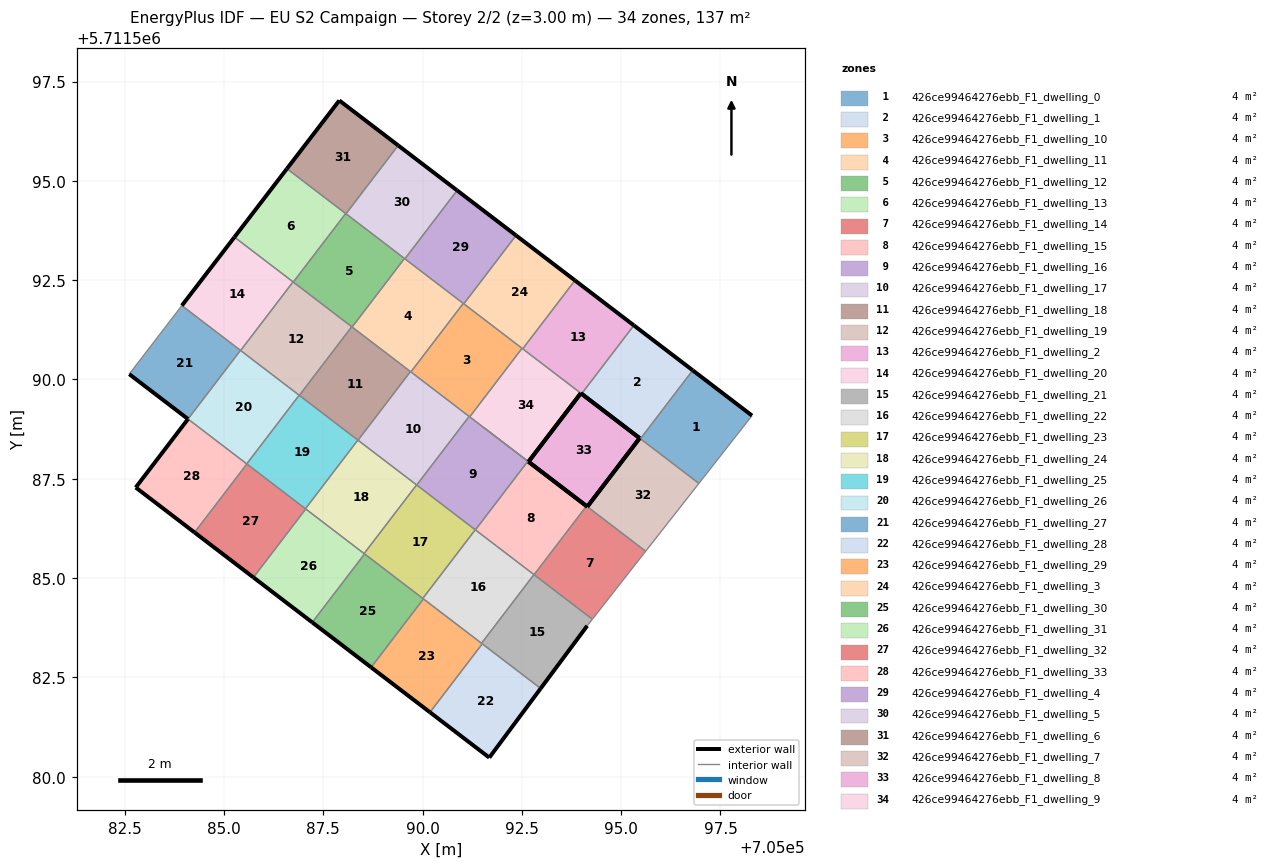
=== STOREY PLAN SPEC (per zone: floor XY polygon, exterior-wall plan segments, windows/doors) ===
zone 1: 426ce99464276ebb_F1_dwelling_0  (4.0 m²)
  floor: (705096.96, 5711587.38) (705098.29, 5711589.09) (705096.80, 5711590.23) (705095.48, 5711588.51)
  exterior wall: (705096.80, 5711590.23) – (705098.29, 5711589.09)  [1.9 m]
  interior walls: 3
zone 2: 426ce99464276ebb_F1_dwelling_1  (4.0 m²)
  floor: (705095.48, 5711588.51) (705096.80, 5711590.23) (705095.32, 5711591.36) (705094.00, 5711589.64)
  exterior wall: (705095.32, 5711591.36) – (705096.80, 5711590.23)  [1.9 m]
  exterior wall: (705095.46, 5711588.52) – (705094.00, 5711589.64)  [1.8 m]
  interior walls: 3
zone 3: 426ce99464276ebb_F1_dwelling_10  (4.0 m²)
  floor: (705091.19, 5711589.06) (705092.51, 5711590.79) (705091.03, 5711591.92) (705089.71, 5711590.19)
  interior walls: 6
zone 4: 426ce99464276ebb_F1_dwelling_11  (4.0 m²)
  floor: (705089.71, 5711590.19) (705091.03, 5711591.92) (705089.55, 5711593.05) (705088.23, 5711591.32)
  interior walls: 6
zone 5: 426ce99464276ebb_F1_dwelling_12  (4.0 m²)
  floor: (705088.23, 5711591.32) (705089.55, 5711593.05) (705088.07, 5711594.18) (705086.75, 5711592.45)
  interior walls: 6
zone 6: 426ce99464276ebb_F1_dwelling_13  (4.0 m²)
  floor: (705086.75, 5711592.45) (705088.07, 5711594.18) (705086.59, 5711595.31) (705085.27, 5711593.58)
  exterior wall: (705085.27, 5711593.58) – (705086.59, 5711595.31)  [2.2 m]
  interior walls: 4
zone 7: 426ce99464276ebb_F1_dwelling_14  (4.0 m²)
  floor: (705094.28, 5711583.97) (705095.62, 5711585.68) (705094.13, 5711586.81) (705092.81, 5711585.09)
  exterior wall: (705094.13, 5711586.81) – (705094.15, 5711586.80)  [0.0 m]
  interior walls: 4
zone 8: 426ce99464276ebb_F1_dwelling_15  (4.0 m²)
  floor: (705092.81, 5711585.09) (705094.13, 5711586.81) (705092.65, 5711587.94) (705091.33, 5711586.21)
  exterior wall: (705092.67, 5711587.93) – (705094.13, 5711586.81)  [1.8 m]
  interior walls: 5
zone 9: 426ce99464276ebb_F1_dwelling_16  (4.0 m²)
  floor: (705091.33, 5711586.21) (705092.65, 5711587.94) (705091.17, 5711589.07) (705089.85, 5711587.34)
  interior walls: 6
zone 10: 426ce99464276ebb_F1_dwelling_17  (4.0 m²)
  floor: (705089.85, 5711587.34) (705091.17, 5711589.07) (705089.70, 5711590.20) (705088.38, 5711588.47)
  interior walls: 6
zone 11: 426ce99464276ebb_F1_dwelling_18  (4.0 m²)
  floor: (705088.38, 5711588.47) (705089.70, 5711590.20) (705088.22, 5711591.33) (705086.90, 5711589.60)
  interior walls: 6
zone 12: 426ce99464276ebb_F1_dwelling_19  (4.0 m²)
  floor: (705086.90, 5711589.60) (705088.22, 5711591.33) (705086.74, 5711592.46) (705085.42, 5711590.73)
  interior walls: 6
zone 13: 426ce99464276ebb_F1_dwelling_2  (4.0 m²)
  floor: (705094.00, 5711589.64) (705095.32, 5711591.36) (705093.84, 5711592.49) (705092.52, 5711590.77)
  exterior wall: (705093.84, 5711592.49) – (705095.32, 5711591.36)  [1.9 m]
  exterior wall: (705094.00, 5711589.64) – (705093.98, 5711589.65)  [0.0 m]
  interior walls: 3
zone 14: 426ce99464276ebb_F1_dwelling_20  (4.0 m²)
  floor: (705085.42, 5711590.73) (705086.74, 5711592.46) (705085.27, 5711593.58) (705083.94, 5711591.86)
  exterior wall: (705083.94, 5711591.86) – (705085.27, 5711593.58)  [2.2 m]
  interior walls: 4
zone 15: 426ce99464276ebb_F1_dwelling_21  (4.0 m²)
  floor: (705092.97, 5711582.22) (705094.15, 5711583.80) (705094.28, 5711583.97) (705092.81, 5711585.09) (705091.48, 5711583.36)
  exterior wall: (705094.15, 5711583.80) – (705092.97, 5711582.22)  [2.0 m]
  interior walls: 6
zone 16: 426ce99464276ebb_F1_dwelling_22  (4.0 m²)
  floor: (705091.48, 5711583.36) (705092.81, 5711585.09) (705091.33, 5711586.22) (705090.01, 5711584.49)
  interior walls: 6
zone 17: 426ce99464276ebb_F1_dwelling_23  (4.0 m²)
  floor: (705090.01, 5711584.49) (705091.33, 5711586.22) (705089.85, 5711587.35) (705088.53, 5711585.62)
  interior walls: 6
zone 18: 426ce99464276ebb_F1_dwelling_24  (4.0 m²)
  floor: (705088.53, 5711585.62) (705089.85, 5711587.35) (705088.37, 5711588.47) (705087.05, 5711586.75)
  interior walls: 6
zone 19: 426ce99464276ebb_F1_dwelling_25  (4.0 m²)
  floor: (705087.05, 5711586.75) (705088.37, 5711588.47) (705086.90, 5711589.60) (705085.58, 5711587.88)
  interior walls: 6
zone 20: 426ce99464276ebb_F1_dwelling_26  (4.0 m²)
  floor: (705085.58, 5711587.88) (705086.90, 5711589.60) (705085.42, 5711590.73) (705084.10, 5711589.00)
  interior walls: 5
zone 21: 426ce99464276ebb_F1_dwelling_27  (4.0 m²)
  floor: (705084.10, 5711589.00) (705085.42, 5711590.73) (705083.94, 5711591.86) (705082.62, 5711590.13)
  exterior wall: (705084.10, 5711589.00) – (705082.62, 5711590.13)  [1.9 m]
  interior walls: 3
zone 22: 426ce99464276ebb_F1_dwelling_28  (4.0 m²)
  floor: (705091.68, 5711580.48) (705092.97, 5711582.22) (705091.50, 5711583.35) (705090.19, 5711581.62)
  exterior wall: (705092.97, 5711582.22) – (705091.68, 5711580.48)  [2.2 m]
  exterior wall: (705091.68, 5711580.48) – (705090.19, 5711581.62)  [1.9 m]
  interior walls: 2
zone 23: 426ce99464276ebb_F1_dwelling_29  (4.0 m²)
  floor: (705090.19, 5711581.62) (705091.50, 5711583.35) (705090.02, 5711584.48) (705088.71, 5711582.75)
  exterior wall: (705090.19, 5711581.62) – (705088.71, 5711582.75)  [1.9 m]
  interior walls: 4
zone 24: 426ce99464276ebb_F1_dwelling_3  (4.0 m²)
  floor: (705092.52, 5711590.77) (705093.84, 5711592.49) (705092.35, 5711593.63) (705091.04, 5711591.91)
  exterior wall: (705092.35, 5711593.63) – (705093.84, 5711592.49)  [1.9 m]
  interior walls: 4
zone 25: 426ce99464276ebb_F1_dwelling_30  (4.0 m²)
  floor: (705088.71, 5711582.75) (705090.02, 5711584.48) (705088.54, 5711585.61) (705087.22, 5711583.89)
  exterior wall: (705088.71, 5711582.75) – (705087.22, 5711583.89)  [1.9 m]
  interior walls: 4
zone 26: 426ce99464276ebb_F1_dwelling_31  (4.0 m²)
  floor: (705087.22, 5711583.89) (705088.54, 5711585.61) (705087.06, 5711586.74) (705085.74, 5711585.02)
  exterior wall: (705087.22, 5711583.89) – (705085.74, 5711585.02)  [1.9 m]
  interior walls: 4
zone 27: 426ce99464276ebb_F1_dwelling_32  (4.0 m²)
  floor: (705085.74, 5711585.02) (705087.06, 5711586.74) (705085.58, 5711587.87) (705084.26, 5711586.15)
  exterior wall: (705085.74, 5711585.02) – (705084.26, 5711586.15)  [1.9 m]
  interior walls: 4
zone 28: 426ce99464276ebb_F1_dwelling_33  (4.0 m²)
  floor: (705084.26, 5711586.15) (705085.58, 5711587.87) (705084.10, 5711589.00) (705082.78, 5711587.28)
  exterior wall: (705084.26, 5711586.15) – (705082.78, 5711587.28)  [1.9 m]
  exterior wall: (705082.78, 5711587.28) – (705084.10, 5711589.00)  [2.2 m]
  interior walls: 3
zone 29: 426ce99464276ebb_F1_dwelling_4  (4.0 m²)
  floor: (705091.04, 5711591.91) (705092.35, 5711593.63) (705090.87, 5711594.76) (705089.56, 5711593.04)
  exterior wall: (705090.87, 5711594.76) – (705092.35, 5711593.63)  [1.9 m]
  interior walls: 4
zone 30: 426ce99464276ebb_F1_dwelling_5  (4.0 m²)
  floor: (705089.56, 5711593.04) (705090.87, 5711594.76) (705089.39, 5711595.89) (705088.07, 5711594.17)
  exterior wall: (705089.39, 5711595.89) – (705090.87, 5711594.76)  [1.9 m]
  interior walls: 4
zone 31: 426ce99464276ebb_F1_dwelling_6  (4.0 m²)
  floor: (705088.07, 5711594.17) (705089.39, 5711595.89) (705087.91, 5711597.02) (705086.59, 5711595.31)
  exterior wall: (705086.59, 5711595.31) – (705087.91, 5711597.02)  [2.2 m]
  exterior wall: (705087.91, 5711597.02) – (705089.39, 5711595.89)  [1.9 m]
  interior walls: 3
zone 32: 426ce99464276ebb_F1_dwelling_7  (4.0 m²)
  floor: (705095.62, 5711585.68) (705096.96, 5711587.38) (705095.46, 5711588.52) (705094.15, 5711586.80)
  exterior wall: (705094.15, 5711586.80) – (705095.46, 5711588.52)  [2.2 m]
  interior walls: 4
zone 33: 426ce99464276ebb_F1_dwelling_8  (4.0 m²)
  floor: (705095.46, 5711588.52) (705094.15, 5711586.80) (705091.53, 5711588.80) (705092.67, 5711587.93) (705093.98, 5711589.65)
  exterior wall: (705094.13, 5711586.81) – (705094.15, 5711586.80)  [0.0 m]
  exterior wall: (705094.15, 5711586.80) – (705095.46, 5711588.52)  [2.2 m]
  exterior wall: (705095.46, 5711588.52) – (705093.98, 5711589.65)  [1.9 m]
  exterior wall: (705093.98, 5711589.65) – (705092.67, 5711587.93)  [2.2 m]
  exterior wall: (705092.67, 5711587.93) – (705094.13, 5711586.81)  [1.8 m]
  interior walls: 4
zone 34: 426ce99464276ebb_F1_dwelling_9  (4.0 m²)
  floor: (705092.67, 5711587.93) (705093.98, 5711589.65) (705092.51, 5711590.79) (705091.19, 5711589.06)
  exterior wall: (705093.98, 5711589.65) – (705092.67, 5711587.93)  [2.2 m]
  interior walls: 5

=== DERIVED (storey summary) ===
Building: EU S2 Campaign
Storey: 2 of 2  (floor level z = 3.00 m)
Storey gross floor area: 137.4 m²
Zones on this storey: 34
  - 426ce99464276ebb_F1_dwelling_0: floor 4.0 m²; exterior wall 1.9 m (5.6 m²); WWR 0.0%
  - 426ce99464276ebb_F1_dwelling_1: floor 4.0 m²; exterior wall 3.7 m (11.1 m²); WWR 0.0%
  - 426ce99464276ebb_F1_dwelling_10: floor 4.0 m²
  - 426ce99464276ebb_F1_dwelling_11: floor 4.0 m²
  - 426ce99464276ebb_F1_dwelling_12: floor 4.0 m²
  - 426ce99464276ebb_F1_dwelling_13: floor 4.0 m²; exterior wall 2.2 m (6.5 m²); WWR 0.0%
  - 426ce99464276ebb_F1_dwelling_14: floor 4.0 m²; exterior wall 0.0 m (0.1 m²); WWR 0.0%
  - 426ce99464276ebb_F1_dwelling_15: floor 4.0 m²; exterior wall 1.8 m (5.5 m²); WWR 0.0%
  - 426ce99464276ebb_F1_dwelling_16: floor 4.0 m²
  - 426ce99464276ebb_F1_dwelling_17: floor 4.0 m²
  - 426ce99464276ebb_F1_dwelling_18: floor 4.0 m²
  - 426ce99464276ebb_F1_dwelling_19: floor 4.0 m²
  - 426ce99464276ebb_F1_dwelling_2: floor 4.0 m²; exterior wall 1.9 m (5.7 m²); WWR 0.0%
  - 426ce99464276ebb_F1_dwelling_20: floor 4.0 m²; exterior wall 2.2 m (6.5 m²); WWR 0.0%
  - 426ce99464276ebb_F1_dwelling_21: floor 4.0 m²; exterior wall 2.0 m (5.9 m²); WWR 0.0%
  - 426ce99464276ebb_F1_dwelling_22: floor 4.0 m²
  - 426ce99464276ebb_F1_dwelling_23: floor 4.0 m²
  - 426ce99464276ebb_F1_dwelling_24: floor 4.0 m²
  - 426ce99464276ebb_F1_dwelling_25: floor 4.0 m²
  - 426ce99464276ebb_F1_dwelling_26: floor 4.0 m²
  - 426ce99464276ebb_F1_dwelling_27: floor 4.0 m²; exterior wall 1.9 m (5.6 m²); WWR 0.0%
  - 426ce99464276ebb_F1_dwelling_28: floor 4.0 m²; exterior wall 4.0 m (12.1 m²); WWR 0.0%
  - 426ce99464276ebb_F1_dwelling_29: floor 4.0 m²; exterior wall 1.9 m (5.6 m²); WWR 0.0%
  - 426ce99464276ebb_F1_dwelling_3: floor 4.0 m²; exterior wall 1.9 m (5.6 m²); WWR 0.0%
  - 426ce99464276ebb_F1_dwelling_30: floor 4.0 m²; exterior wall 1.9 m (5.6 m²); WWR 0.0%
  - 426ce99464276ebb_F1_dwelling_31: floor 4.0 m²; exterior wall 1.9 m (5.6 m²); WWR 0.0%
  - 426ce99464276ebb_F1_dwelling_32: floor 4.0 m²; exterior wall 1.9 m (5.6 m²); WWR 0.0%
  - 426ce99464276ebb_F1_dwelling_33: floor 4.0 m²; exterior wall 4.0 m (12.1 m²); WWR 0.0%
  - 426ce99464276ebb_F1_dwelling_4: floor 4.0 m²; exterior wall 1.9 m (5.6 m²); WWR 0.0%
  - 426ce99464276ebb_F1_dwelling_5: floor 4.0 m²; exterior wall 1.9 m (5.6 m²); WWR 0.0%
  - 426ce99464276ebb_F1_dwelling_6: floor 4.0 m²; exterior wall 4.0 m (12.1 m²); WWR 0.0%
  - 426ce99464276ebb_F1_dwelling_7: floor 4.0 m²; exterior wall 2.2 m (6.5 m²); WWR 0.0%
  - 426ce99464276ebb_F1_dwelling_8: floor 4.0 m²; exterior wall 8.1 m (24.2 m²); WWR 0.0%
  - 426ce99464276ebb_F1_dwelling_9: floor 4.0 m²; exterior wall 2.2 m (6.5 m²); WWR 0.0%
Zone adjacency (shared interzone walls):
  - 426ce99464276ebb_F1_dwelling_0 ↔ 426ce99464276ebb_F1_dwelling_1
  - 426ce99464276ebb_F1_dwelling_0 ↔ 426ce99464276ebb_F1_dwelling_7
  - 426ce99464276ebb_F1_dwelling_1 ↔ 426ce99464276ebb_F1_dwelling_2
  - 426ce99464276ebb_F1_dwelling_1 ↔ 426ce99464276ebb_F1_dwelling_7
  - 426ce99464276ebb_F1_dwelling_10 ↔ 426ce99464276ebb_F1_dwelling_11
  - 426ce99464276ebb_F1_dwelling_10 ↔ 426ce99464276ebb_F1_dwelling_16
  - 426ce99464276ebb_F1_dwelling_10 ↔ 426ce99464276ebb_F1_dwelling_17
  - 426ce99464276ebb_F1_dwelling_10 ↔ 426ce99464276ebb_F1_dwelling_3
  - 426ce99464276ebb_F1_dwelling_10 ↔ 426ce99464276ebb_F1_dwelling_4
  - 426ce99464276ebb_F1_dwelling_10 ↔ 426ce99464276ebb_F1_dwelling_9
  - 426ce99464276ebb_F1_dwelling_11 ↔ 426ce99464276ebb_F1_dwelling_12
  - 426ce99464276ebb_F1_dwelling_11 ↔ 426ce99464276ebb_F1_dwelling_17
  - 426ce99464276ebb_F1_dwelling_11 ↔ 426ce99464276ebb_F1_dwelling_18
  - 426ce99464276ebb_F1_dwelling_11 ↔ 426ce99464276ebb_F1_dwelling_4
  - 426ce99464276ebb_F1_dwelling_11 ↔ 426ce99464276ebb_F1_dwelling_5
  - 426ce99464276ebb_F1_dwelling_12 ↔ 426ce99464276ebb_F1_dwelling_13
  - 426ce99464276ebb_F1_dwelling_12 ↔ 426ce99464276ebb_F1_dwelling_18
  - 426ce99464276ebb_F1_dwelling_12 ↔ 426ce99464276ebb_F1_dwelling_19
  - 426ce99464276ebb_F1_dwelling_12 ↔ 426ce99464276ebb_F1_dwelling_5
  - 426ce99464276ebb_F1_dwelling_12 ↔ 426ce99464276ebb_F1_dwelling_6
  - 426ce99464276ebb_F1_dwelling_13 ↔ 426ce99464276ebb_F1_dwelling_19
  - 426ce99464276ebb_F1_dwelling_13 ↔ 426ce99464276ebb_F1_dwelling_20
  - 426ce99464276ebb_F1_dwelling_13 ↔ 426ce99464276ebb_F1_dwelling_6
  - 426ce99464276ebb_F1_dwelling_14 ↔ 426ce99464276ebb_F1_dwelling_15
  - 426ce99464276ebb_F1_dwelling_14 ↔ 426ce99464276ebb_F1_dwelling_21
  - 426ce99464276ebb_F1_dwelling_14 ↔ 426ce99464276ebb_F1_dwelling_7
  - 426ce99464276ebb_F1_dwelling_15 ↔ 426ce99464276ebb_F1_dwelling_16
  - 426ce99464276ebb_F1_dwelling_15 ↔ 426ce99464276ebb_F1_dwelling_21
  - 426ce99464276ebb_F1_dwelling_15 ↔ 426ce99464276ebb_F1_dwelling_22
  - 426ce99464276ebb_F1_dwelling_15 ↔ 426ce99464276ebb_F1_dwelling_8
  - 426ce99464276ebb_F1_dwelling_16 ↔ 426ce99464276ebb_F1_dwelling_17
  - 426ce99464276ebb_F1_dwelling_16 ↔ 426ce99464276ebb_F1_dwelling_22
  - 426ce99464276ebb_F1_dwelling_16 ↔ 426ce99464276ebb_F1_dwelling_23
  - 426ce99464276ebb_F1_dwelling_16 ↔ 426ce99464276ebb_F1_dwelling_9
  - 426ce99464276ebb_F1_dwelling_17 ↔ 426ce99464276ebb_F1_dwelling_18
  - 426ce99464276ebb_F1_dwelling_17 ↔ 426ce99464276ebb_F1_dwelling_23
  - 426ce99464276ebb_F1_dwelling_17 ↔ 426ce99464276ebb_F1_dwelling_24
  - 426ce99464276ebb_F1_dwelling_18 ↔ 426ce99464276ebb_F1_dwelling_19
  - 426ce99464276ebb_F1_dwelling_18 ↔ 426ce99464276ebb_F1_dwelling_24
  - 426ce99464276ebb_F1_dwelling_18 ↔ 426ce99464276ebb_F1_dwelling_25
  - 426ce99464276ebb_F1_dwelling_19 ↔ 426ce99464276ebb_F1_dwelling_20
  - 426ce99464276ebb_F1_dwelling_19 ↔ 426ce99464276ebb_F1_dwelling_25
  - 426ce99464276ebb_F1_dwelling_19 ↔ 426ce99464276ebb_F1_dwelling_26
  - 426ce99464276ebb_F1_dwelling_2 ↔ 426ce99464276ebb_F1_dwelling_3
  - 426ce99464276ebb_F1_dwelling_2 ↔ 426ce99464276ebb_F1_dwelling_9
  - 426ce99464276ebb_F1_dwelling_20 ↔ 426ce99464276ebb_F1_dwelling_26
  - 426ce99464276ebb_F1_dwelling_20 ↔ 426ce99464276ebb_F1_dwelling_27
  - 426ce99464276ebb_F1_dwelling_21 ↔ 426ce99464276ebb_F1_dwelling_22
  - 426ce99464276ebb_F1_dwelling_21 ↔ 426ce99464276ebb_F1_dwelling_28
  - 426ce99464276ebb_F1_dwelling_21 ↔ 426ce99464276ebb_F1_dwelling_29
  - 426ce99464276ebb_F1_dwelling_22 ↔ 426ce99464276ebb_F1_dwelling_23
  - 426ce99464276ebb_F1_dwelling_22 ↔ 426ce99464276ebb_F1_dwelling_29
  - 426ce99464276ebb_F1_dwelling_22 ↔ 426ce99464276ebb_F1_dwelling_30
  - 426ce99464276ebb_F1_dwelling_23 ↔ 426ce99464276ebb_F1_dwelling_24
  - 426ce99464276ebb_F1_dwelling_23 ↔ 426ce99464276ebb_F1_dwelling_30
  - 426ce99464276ebb_F1_dwelling_23 ↔ 426ce99464276ebb_F1_dwelling_31
  - 426ce99464276ebb_F1_dwelling_24 ↔ 426ce99464276ebb_F1_dwelling_25
  - 426ce99464276ebb_F1_dwelling_24 ↔ 426ce99464276ebb_F1_dwelling_31
  - 426ce99464276ebb_F1_dwelling_24 ↔ 426ce99464276ebb_F1_dwelling_32
  - 426ce99464276ebb_F1_dwelling_25 ↔ 426ce99464276ebb_F1_dwelling_26
  - 426ce99464276ebb_F1_dwelling_25 ↔ 426ce99464276ebb_F1_dwelling_32
  - 426ce99464276ebb_F1_dwelling_25 ↔ 426ce99464276ebb_F1_dwelling_33
  - 426ce99464276ebb_F1_dwelling_26 ↔ 426ce99464276ebb_F1_dwelling_27
  - 426ce99464276ebb_F1_dwelling_26 ↔ 426ce99464276ebb_F1_dwelling_33
  - 426ce99464276ebb_F1_dwelling_28 ↔ 426ce99464276ebb_F1_dwelling_29
  - 426ce99464276ebb_F1_dwelling_29 ↔ 426ce99464276ebb_F1_dwelling_30
  - 426ce99464276ebb_F1_dwelling_3 ↔ 426ce99464276ebb_F1_dwelling_4
  - 426ce99464276ebb_F1_dwelling_3 ↔ 426ce99464276ebb_F1_dwelling_9
  - 426ce99464276ebb_F1_dwelling_30 ↔ 426ce99464276ebb_F1_dwelling_31
  - 426ce99464276ebb_F1_dwelling_31 ↔ 426ce99464276ebb_F1_dwelling_32
  - 426ce99464276ebb_F1_dwelling_32 ↔ 426ce99464276ebb_F1_dwelling_33
  - 426ce99464276ebb_F1_dwelling_4 ↔ 426ce99464276ebb_F1_dwelling_5
  - 426ce99464276ebb_F1_dwelling_5 ↔ 426ce99464276ebb_F1_dwelling_6
  - 426ce99464276ebb_F1_dwelling_8 ↔ 426ce99464276ebb_F1_dwelling_9